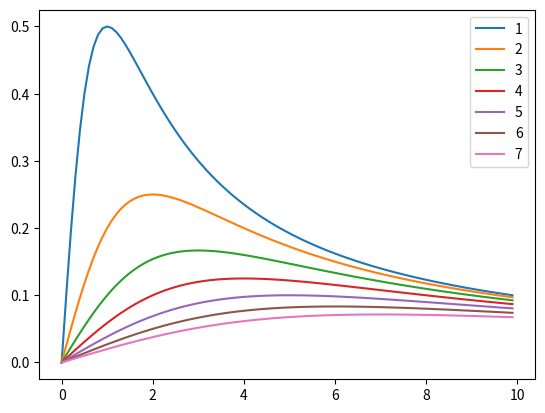
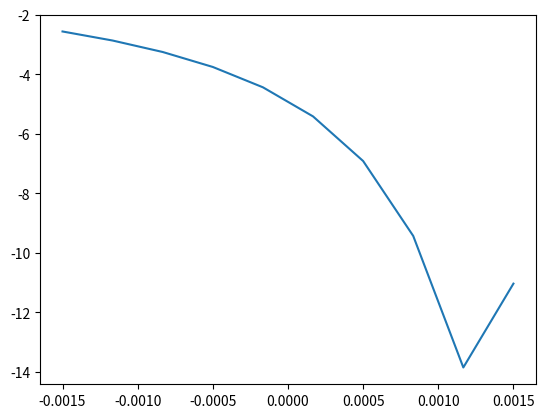

Recreate these plots in Python, in order.
# -*- coding: utf-8 -*-
"""
Created on Fri Apr 15 16:27:39 2016

[redacted]
"""

import numpy as np
import matplotlib.pyplot as plt

#%%
def f(x,z):
    return x / (x ** 2  + z ** 2)

x = np.arange(0, 10, 0.1)

plt.figure()    
for z in range(1,8):
    plt.plot(x, f(x, z), label=str(z))
    
plt.legend(loc='best')

#%%
def H_z(x_wire, z_wire, x, z, current, mu_0=4*np.pi*1e-7):
    xx, zz = np.meshgrid(x, z)
    Tesla_to_gauss = 1e4
    return mu_0 * current / 2 / np.pi * Tesla_to_gauss * (xx - x_wire) / ((xx - x_wire) ** 2 + (zz - z_wire) ** 2)
    
#%%
    
x=np.linspace(-1.5e-3, 1.5e-3, 10)
z=np.linspace(-0.5e-3, 0.5e-3, 5)
H = H_z(1.6e-3, 0, x, z, 4)
plt.figure()
plt.plot(x, H[3, :])
